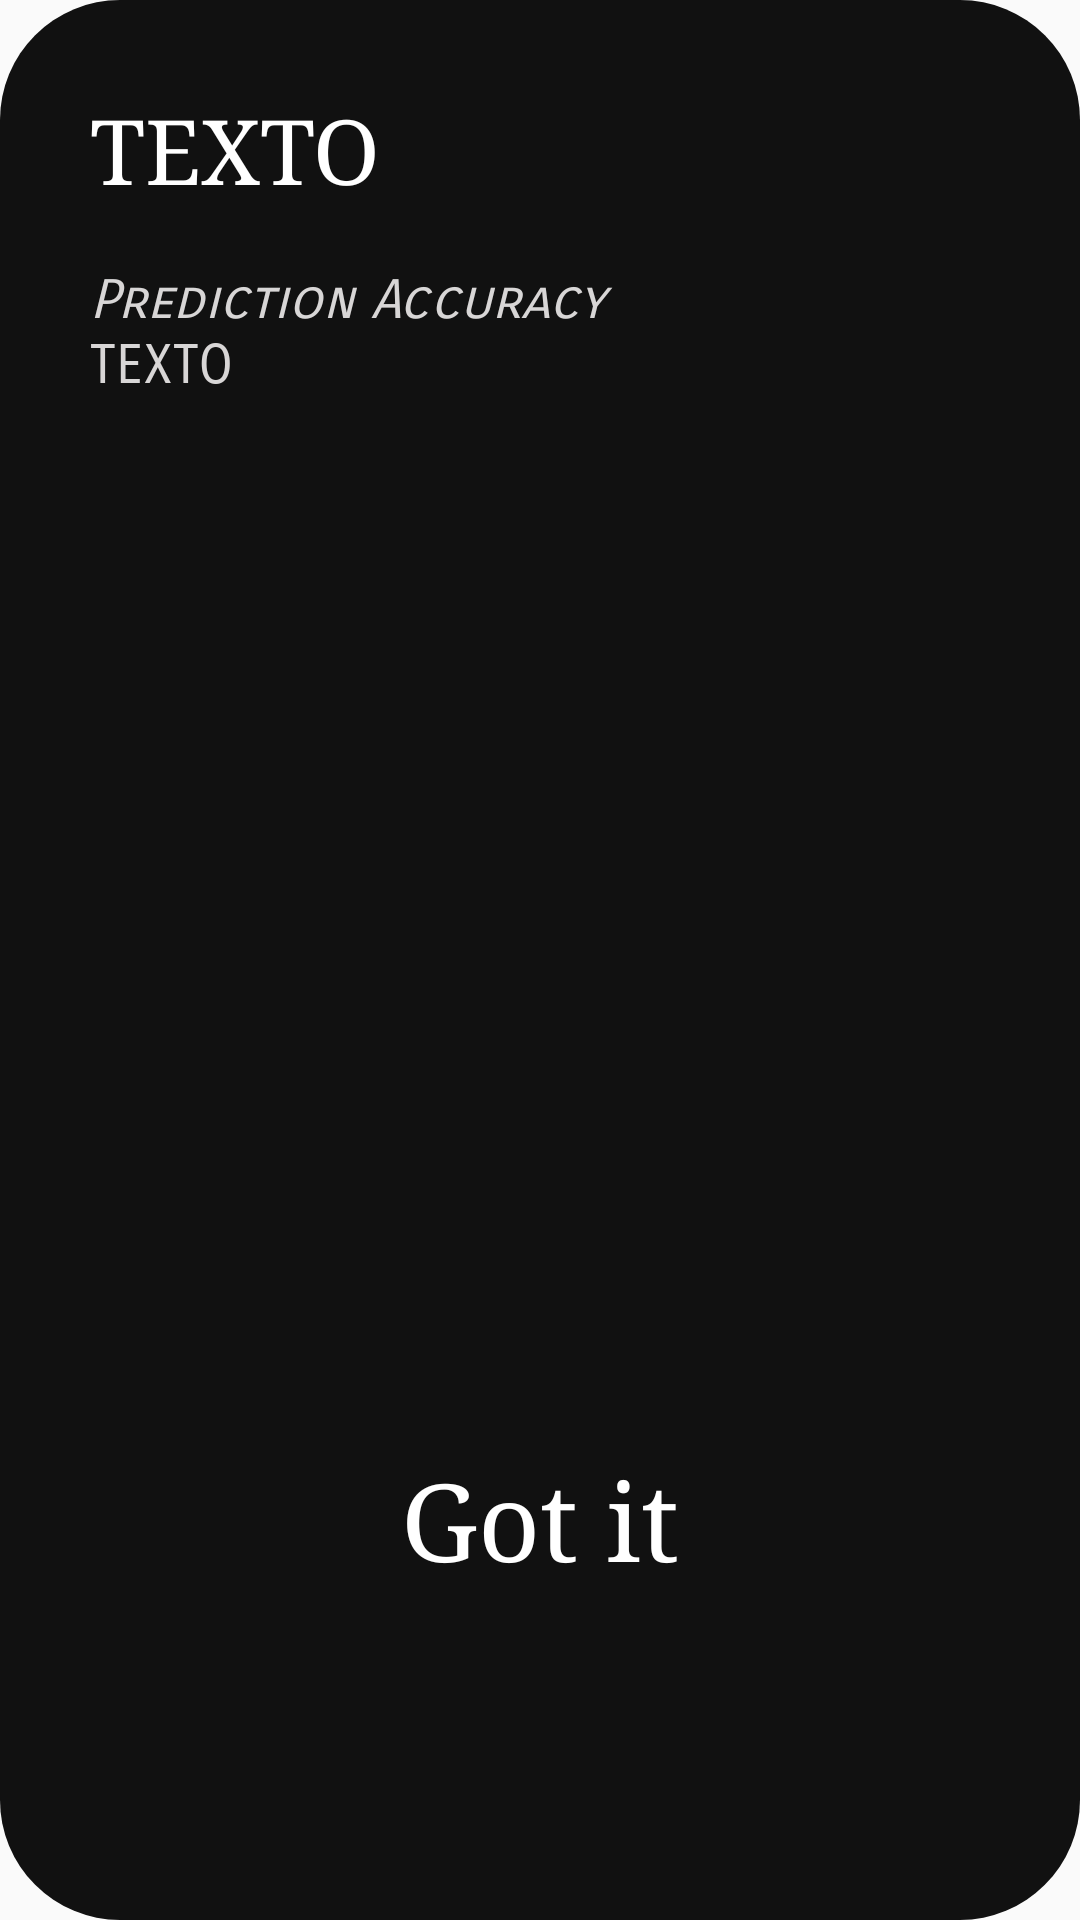

Layout XML and referenced resources for this Android screen:
<!-- AndroidManifest.xml: application theme AppTheme -->
<!-- res/layout/custom.xml -->
<?xml version="1.0" encoding="utf-8"?>
<LinearLayout xmlns:android="http://schemas.android.com/apk/res/android"
    android:layout_width="wrap_content"
    android:layout_height="wrap_content"
    android:background="@drawable/layout"
    android:orientation="vertical">


    <TextView
        android:id="@+id/label"
        android:layout_width="match_parent"
        android:layout_height="wrap_content"
        android:layout_marginLeft="30dp"
        android:layout_marginTop="30dp"
        android:layout_marginRight="30dp"
        android:layout_marginBottom="10dp"
        android:background="@android:color/transparent"
        android:fontFamily="serif"
        android:text="TEXTO"
        android:textAllCaps="true"
        android:textColor="#ffffff"
        android:textSize="30sp" />

    <TextView
        android:layout_width="match_parent"
        android:layout_height="wrap_content"
        android:layout_marginLeft="30dp"
        android:layout_marginTop="10dp"
        android:layout_marginRight="30dp"
        android:fontFamily="sans-serif-smallcaps"
        android:text="Prediction Accuracy"
        android:textAllCaps="false"
        android:textStyle="italic"
        android:textColor="#D8D6D6"
        android:textSize="18sp" />

    <TextView
        android:id="@+id/accuracy"
        android:layout_width="match_parent"
        android:layout_height="wrap_content"
        android:layout_marginLeft="30dp"
        android:layout_marginRight="30dp"
        android:fontFamily="sans-serif-smallcaps"
        android:text="TEXTO"
        android:textAllCaps="false"
        android:textColor="#D8D6D6"
        android:textSize="18sp" />


    <ImageView
        android:id="@+id/imagepredict"
        android:layout_gravity="center"
        android:layout_width="350dp"
        android:layout_height="350dp"/>



    <TextView
        android:id="@+id/gotIt"
        android:layout_width="match_parent"
        android:layout_height="wrap_content"
        android:layout_centerHorizontal="true"
        android:layout_marginLeft="30dp"
        android:layout_marginRight="30dp"
        android:layout_marginBottom="30dp"
        android:fontFamily="serif"
        android:gravity="center"
        android:text="Got it"
        android:textAllCaps="false"
        android:textColor="#ffffff"
        android:textSize="36sp" />




</LinearLayout>
<!-- resources referenced by this layout -->
<resources>
  <!-- drawable layout (drawable-v24) -->
  <?xml version="1.0" encoding="UTF-8"?>
  <shape xmlns:android="http://schemas.android.com/apk/res/android">
      <solid android:color="#111111"/>
      <corners android:radius="40dp"/>
  </shape>
  <style name="AppTheme" parent="Theme.AppCompat.Light.NoActionBar">
          
          <item name="colorPrimary">#113653</item>
          <item name="colorPrimaryDark">#000000</item>
          <item name="colorAccent">#000000</item>
      </style>
</resources>
